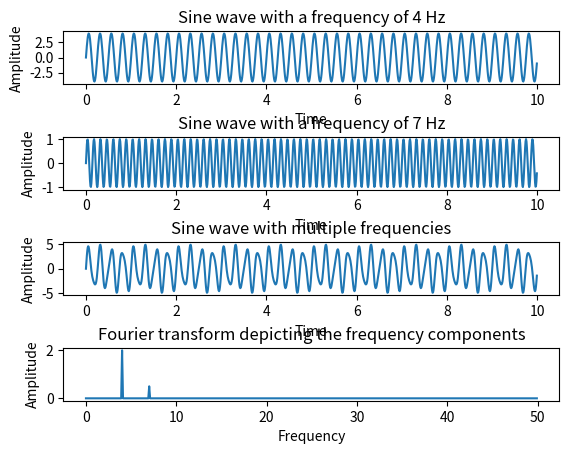

Reproduce this figure in Python.

# Python example - Fourier transform using numpy.fft method

import numpy as np
import matplotlib.pyplot as plotter

 

# How many time points are needed i,e., Sampling Frequency
samplingFrequency   = 100;
# At what intervals time points are sampled
samplingInterval       = 1 / samplingFrequency;
# Begin time period of the signals
beginTime           = 0;
# End time period of the signals
endTime             = 10; 
# Frequency of the signals
signal1Frequency     = 4;
signal2Frequency     = 7;
# Time points
time = np.arange(beginTime, endTime, samplingInterval);
# Create two sine waves
amplitude1 = 4 * np.sin(2*np.pi*signal1Frequency*time)
amplitude2 = np.sin(2*np.pi*signal2Frequency*time)

# Create subplot
figure, axis = plotter.subplots(4, 1)
plotter.subplots_adjust(hspace=1)

# Time domain representation for sine wave 1
axis[0].set_title('Sine wave with a frequency of 4 Hz')
axis[0].plot(time, amplitude1)
axis[0].set_xlabel('Time')
axis[0].set_ylabel('Amplitude')

# Time domain representation for sine wave 2
axis[1].set_title('Sine wave with a frequency of 7 Hz')
axis[1].plot(time, amplitude2)
axis[1].set_xlabel('Time')
axis[1].set_ylabel('Amplitude')

# Add the sine waves
amplitude = amplitude1 + amplitude2
 
# Time domain representation of the resultant sine wave
axis[2].set_title('Sine wave with multiple frequencies')
axis[2].plot(time, amplitude)
axis[2].set_xlabel('Time')
axis[2].set_ylabel('Amplitude')

# Frequency domain representation
fourierTransform = np.fft.fft(amplitude)/len(amplitude)           # Normalize amplitude
fourierTransform = fourierTransform[range(int(len(amplitude)/2))] # Exclude sampling frequency
tpCount     = len(amplitude)
values      = np.arange(int(tpCount/2))
timePeriod  = tpCount/samplingFrequency
frequencies = values/timePeriod

# Frequency domain representation
axis[3].set_title('Fourier transform depicting the frequency components')
axis[3].plot(frequencies, abs(fourierTransform))
axis[3].set_xlabel('Frequency')
axis[3].set_ylabel('Amplitude')
plotter.show()
